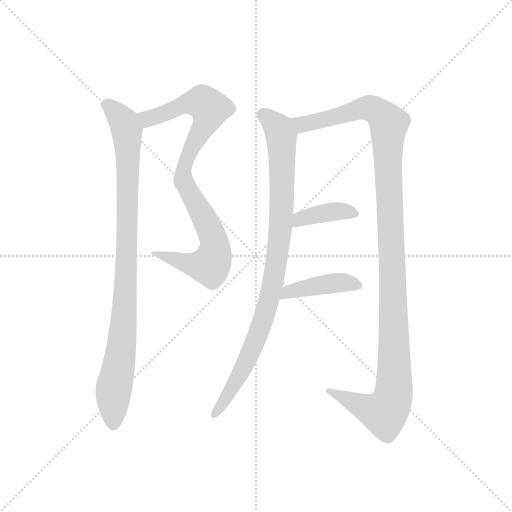
t = 0.00 s
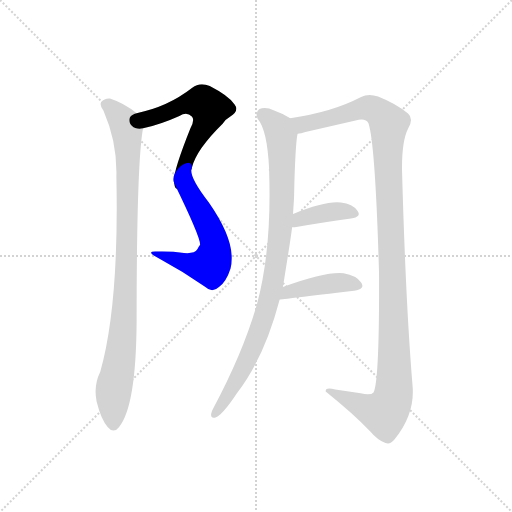
t = 1.32 s
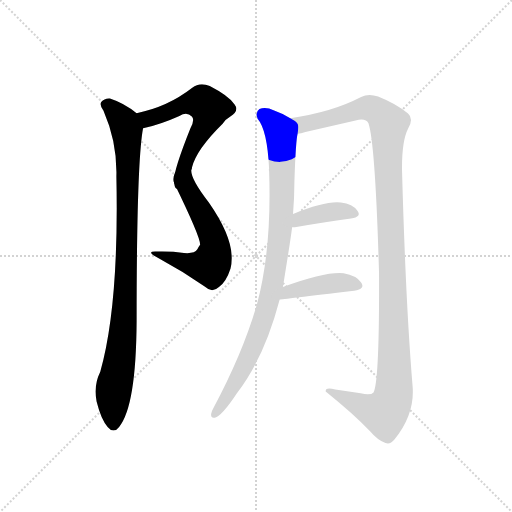
t = 2.65 s
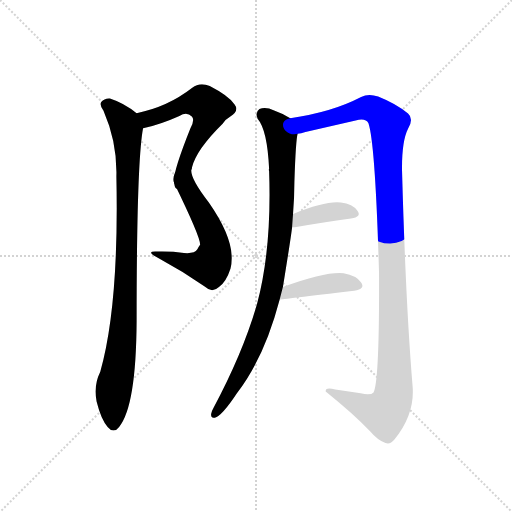
t = 3.97 s
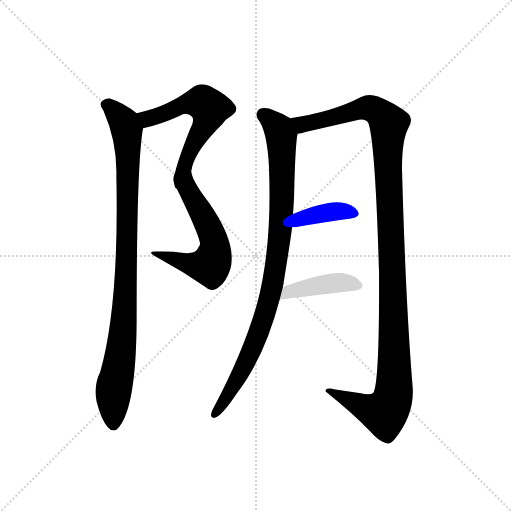
t = 5.29 s
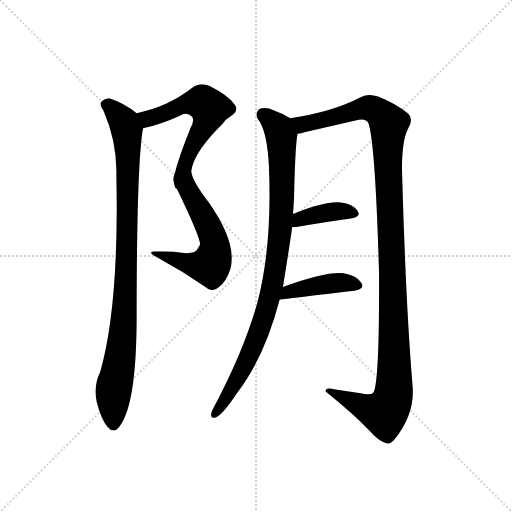
t = 6.62 s

The animated SVG that drew these frames (rendered in a browser with its animation timeline set to each time). Animation: 7 CSS @keyframes rules; one cycle of 6.62 s.

<svg version="1.1" viewBox="0 0 1024 1024" xmlns="http://www.w3.org/2000/svg">
  <g stroke="lightgray" stroke-dasharray="1,1" stroke-width="1" transform="scale(4, 4)">
    <line x1="0" y1="0" x2="256" y2="256"></line>
    <line x1="256" y1="0" x2="0" y2="256"></line>
    <line x1="128" y1="0" x2="128" y2="256"></line>
    <line x1="0" y1="128" x2="256" y2="128"></line>
  </g>
  <g transform="scale(0.92, -0.92) translate(60, -850)">
    <style type="text/css">
      
        @keyframes keyframes0 {
          from {
            stroke: blue;
            stroke-dashoffset: 591;
            stroke-width: 128;
          }
          66% {
            animation-timing-function: step-end;
            stroke: blue;
            stroke-dashoffset: 0;
            stroke-width: 128;
          }
          to {
            stroke: black;
            stroke-width: 1024;
          }
        }
        #make-me-a-hanzi-animation-0 {
          animation: keyframes0 0.73095703125s both;
          animation-delay: 0s;
          animation-timing-function: linear;
        }
      
        @keyframes keyframes1 {
          from {
            stroke: blue;
            stroke-dashoffset: 586;
            stroke-width: 128;
          }
          66% {
            animation-timing-function: step-end;
            stroke: blue;
            stroke-dashoffset: 0;
            stroke-width: 128;
          }
          to {
            stroke: black;
            stroke-width: 1024;
          }
        }
        #make-me-a-hanzi-animation-1 {
          animation: keyframes1 0.7268880208333334s both;
          animation-delay: 0.73095703125s;
          animation-timing-function: linear;
        }
      
        @keyframes keyframes2 {
          from {
            stroke: blue;
            stroke-dashoffset: 970;
            stroke-width: 128;
          }
          76% {
            animation-timing-function: step-end;
            stroke: blue;
            stroke-dashoffset: 0;
            stroke-width: 128;
          }
          to {
            stroke: black;
            stroke-width: 1024;
          }
        }
        #make-me-a-hanzi-animation-2 {
          animation: keyframes2 1.0393880208333333s both;
          animation-delay: 1.4578450520833335s;
          animation-timing-function: linear;
        }
      
        @keyframes keyframes3 {
          from {
            stroke: blue;
            stroke-dashoffset: 953;
            stroke-width: 128;
          }
          76% {
            animation-timing-function: step-end;
            stroke: blue;
            stroke-dashoffset: 0;
            stroke-width: 128;
          }
          to {
            stroke: black;
            stroke-width: 1024;
          }
        }
        #make-me-a-hanzi-animation-3 {
          animation: keyframes3 1.0255533854166667s both;
          animation-delay: 2.497233072916667s;
          animation-timing-function: linear;
        }
      
        @keyframes keyframes4 {
          from {
            stroke: blue;
            stroke-dashoffset: 1243;
            stroke-width: 128;
          }
          80% {
            animation-timing-function: step-end;
            stroke: blue;
            stroke-dashoffset: 0;
            stroke-width: 128;
          }
          to {
            stroke: black;
            stroke-width: 1024;
          }
        }
        #make-me-a-hanzi-animation-4 {
          animation: keyframes4 1.2615559895833333s both;
          animation-delay: 3.522786458333334s;
          animation-timing-function: linear;
        }
      
        @keyframes keyframes5 {
          from {
            stroke: blue;
            stroke-dashoffset: 393;
            stroke-width: 128;
          }
          56% {
            animation-timing-function: step-end;
            stroke: blue;
            stroke-dashoffset: 0;
            stroke-width: 128;
          }
          to {
            stroke: black;
            stroke-width: 1024;
          }
        }
        #make-me-a-hanzi-animation-5 {
          animation: keyframes5 0.56982421875s both;
          animation-delay: 4.784342447916667s;
          animation-timing-function: linear;
        }
      
        @keyframes keyframes6 {
          from {
            stroke: blue;
            stroke-dashoffset: 426;
            stroke-width: 128;
          }
          58% {
            animation-timing-function: step-end;
            stroke: blue;
            stroke-dashoffset: 0;
            stroke-width: 128;
          }
          to {
            stroke: black;
            stroke-width: 1024;
          }
        }
        #make-me-a-hanzi-animation-6 {
          animation: keyframes6 0.5966796875s both;
          animation-delay: 5.354166666666667s;
          animation-timing-function: linear;
        }
      
    </style>
    
      <path d="M 251 571 Q 290 580 330 598 Q 346 608 357 597 Q 364 590 354 571 Q 312 466 319 451 C 321 421 348 456 357 485 Q 366 524 424 581 Q 431 591 440 596 Q 461 609 450 623 Q 437 642 396 663 Q 374 672 358 659 Q 304 617 237 604 C 208 598 222 564 251 571 Z" fill="lightgray"></path>
    
      <path d="M 319 451 Q 376 334 375 318 Q 372 314 369 308 Q 363 298 340 300 Q 312 304 280 303 Q 255 304 284 289 Q 336 261 385 227 Q 401 212 416 226 Q 432 238 441 266 Q 456 321 394 410 Q 349 468 357 485 C 359 515 306 478 319 451 Z" fill="lightgray"></path>
    
      <path d="M 237 604 Q 210 626 179 636 Q 167 637 160 628 Q 156 621 165 609 Q 195 540 193 467 Q 199 187 158 42 Q 143 12 150 -23 Q 160 -63 174 -78 Q 187 -94 199 -78 Q 236 -33 237 152 Q 237 497 251 571 C 254 592 254 592 237 604 Z" fill="lightgray"></path>
    
      <path d="M 555 226 Q 573 337 575 356 L 577 385 Q 580 421 580 455 Q 583 545 587 559 C 590 582 590 582 571 593 Q 556 603 536 610 Q 517 619 504 613 Q 494 606 500 592 Q 521 568 525 483 Q 524 482 525 478 Q 531 310 499 190 Q 469 85 404 -37 Q 400 -44 399 -50 Q 398 -60 407 -58 Q 422 -55 455 -5 Q 515 73 548 199 L 555 226 Z" fill="lightgray"></path>
    
      <path d="M 587 559 Q 594 560 604 563 L 713 588 Q 735 594 741 582 Q 756 537 764 256 Q 765 21 752 -3 Q 746 -10 724 -5 L 669 3 Q 647 9 648 -1 Q 709 -50 745 -88 Q 761 -107 778 -113 Q 788 -117 797 -106 Q 842 -51 837 10 Q 822 188 814 478 Q 813 542 827 570 Q 840 592 827 603 Q 802 624 762 640 Q 741 647 725 639 Q 662 606 571 593 C 541 588 558 552 587 559 Z" fill="lightgray"></path>
    
      <path d="M 575 356 L 581 356 Q 651 368 703 375 Q 727 379 717 392 Q 707 407 681 410 Q 648 414 577 385 C 549 374 545 356 575 356 Z" fill="lightgray"></path>
    
      <path d="M 548 199 Q 551 199 710 218 Q 735 222 725 236 Q 715 251 687 256 Q 648 260 555 226 C 527 216 518 196 548 199 Z" fill="lightgray"></path>
    
    
      <clipPath id="make-me-a-hanzi-clip-0">
        <path d="M 251 571 Q 290 580 330 598 Q 346 608 357 597 Q 364 590 354 571 Q 312 466 319 451 C 321 421 348 456 357 485 Q 366 524 424 581 Q 431 591 440 596 Q 461 609 450 623 Q 437 642 396 663 Q 374 672 358 659 Q 304 617 237 604 C 208 598 222 564 251 571 Z"></path>
      </clipPath>
      <path clip-path="url(#make-me-a-hanzi-clip-0)" d="M 245 601 L 266 593 L 337 622 L 372 628 L 381 628 L 396 612 L 385 578 L 355 530 L 323 460" fill="none" id="make-me-a-hanzi-animation-0" stroke-dasharray="463 926" stroke-linecap="round"></path>
    
      <clipPath id="make-me-a-hanzi-clip-1">
        <path d="M 319 451 Q 376 334 375 318 Q 372 314 369 308 Q 363 298 340 300 Q 312 304 280 303 Q 255 304 284 289 Q 336 261 385 227 Q 401 212 416 226 Q 432 238 441 266 Q 456 321 394 410 Q 349 468 357 485 C 359 515 306 478 319 451 Z"></path>
      </clipPath>
      <path clip-path="url(#make-me-a-hanzi-clip-1)" d="M 353 473 L 345 445 L 388 370 L 406 323 L 401 280 L 397 273 L 370 273 L 288 298" fill="none" id="make-me-a-hanzi-animation-1" stroke-dasharray="458 916" stroke-linecap="round"></path>
    
      <clipPath id="make-me-a-hanzi-clip-2">
        <path d="M 237 604 Q 210 626 179 636 Q 167 637 160 628 Q 156 621 165 609 Q 195 540 193 467 Q 199 187 158 42 Q 143 12 150 -23 Q 160 -63 174 -78 Q 187 -94 199 -78 Q 236 -33 237 152 Q 237 497 251 571 C 254 592 254 592 237 604 Z"></path>
      </clipPath>
      <path clip-path="url(#make-me-a-hanzi-clip-2)" d="M 171 623 L 210 583 L 216 567 L 218 511 L 211 165 L 186 -11 L 187 -72" fill="none" id="make-me-a-hanzi-animation-2" stroke-dasharray="842 1684" stroke-linecap="round"></path>
    
      <clipPath id="make-me-a-hanzi-clip-3">
        <path d="M 555 226 Q 573 337 575 356 L 577 385 Q 580 421 580 455 Q 583 545 587 559 C 590 582 590 582 571 593 Q 556 603 536 610 Q 517 619 504 613 Q 494 606 500 592 Q 521 568 525 483 Q 524 482 525 478 Q 531 310 499 190 Q 469 85 404 -37 Q 400 -44 399 -50 Q 398 -60 407 -58 Q 422 -55 455 -5 Q 515 73 548 199 L 555 226 Z"></path>
      </clipPath>
      <path clip-path="url(#make-me-a-hanzi-clip-3)" d="M 512 601 L 542 575 L 552 553 L 553 408 L 539 264 L 525 196 L 489 94 L 453 21 L 407 -50" fill="none" id="make-me-a-hanzi-animation-3" stroke-dasharray="825 1650" stroke-linecap="round"></path>
    
      <clipPath id="make-me-a-hanzi-clip-4">
        <path d="M 587 559 Q 594 560 604 563 L 713 588 Q 735 594 741 582 Q 756 537 764 256 Q 765 21 752 -3 Q 746 -10 724 -5 L 669 3 Q 647 9 648 -1 Q 709 -50 745 -88 Q 761 -107 778 -113 Q 788 -117 797 -106 Q 842 -51 837 10 Q 822 188 814 478 Q 813 542 827 570 Q 840 592 827 603 Q 802 624 762 640 Q 741 647 725 639 Q 662 606 571 593 C 541 588 558 552 587 559 Z"></path>
      </clipPath>
      <path clip-path="url(#make-me-a-hanzi-clip-4)" d="M 580 590 L 591 582 L 608 581 L 739 616 L 758 609 L 786 581 L 783 495 L 797 77 L 793 -20 L 776 -48 L 657 -3" fill="none" id="make-me-a-hanzi-animation-4" stroke-dasharray="1115 2230" stroke-linecap="round"></path>
    
      <clipPath id="make-me-a-hanzi-clip-5">
        <path d="M 575 356 L 581 356 Q 651 368 703 375 Q 727 379 717 392 Q 707 407 681 410 Q 648 414 577 385 C 549 374 545 356 575 356 Z"></path>
      </clipPath>
      <path clip-path="url(#make-me-a-hanzi-clip-5)" d="M 578 363 L 593 376 L 643 387 L 685 392 L 708 385" fill="none" id="make-me-a-hanzi-animation-5" stroke-dasharray="265 530" stroke-linecap="round"></path>
    
      <clipPath id="make-me-a-hanzi-clip-6">
        <path d="M 548 199 Q 551 199 710 218 Q 735 222 725 236 Q 715 251 687 256 Q 648 260 555 226 C 527 216 518 196 548 199 Z"></path>
      </clipPath>
      <path clip-path="url(#make-me-a-hanzi-clip-6)" d="M 551 206 L 569 218 L 652 233 L 681 236 L 715 229" fill="none" id="make-me-a-hanzi-animation-6" stroke-dasharray="298 596" stroke-linecap="round"></path>
    
  </g>
</svg>
